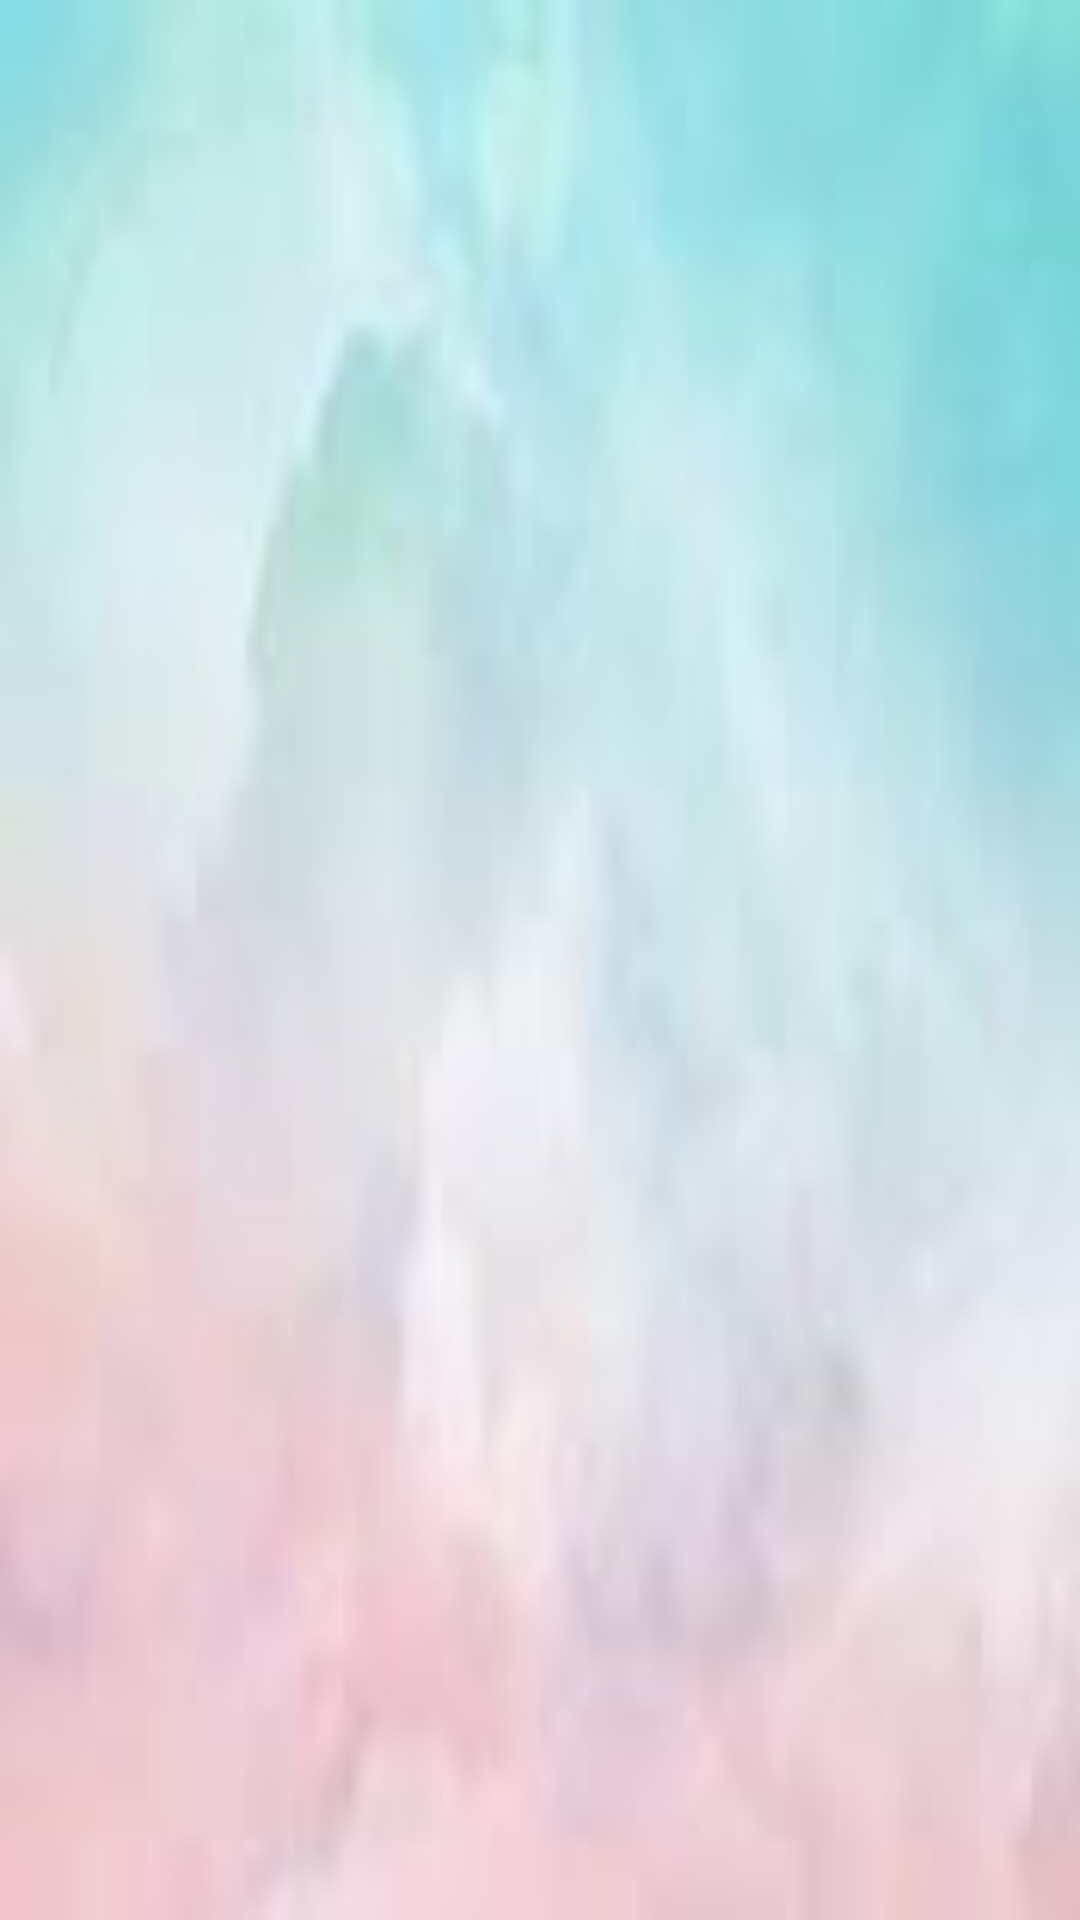

Reconstruct the res/layout file that produces this screen, plus the resources it refers to.
<!-- AndroidManifest.xml: application theme Theme.LoginPage -->
<!-- res/layout/activity_third.xml -->
<?xml version="1.0" encoding="utf-8"?>
<androidx.constraintlayout.widget.ConstraintLayout xmlns:android="http://schemas.android.com/apk/res/android"
    xmlns:app="http://schemas.android.com/apk/res-auto"
    xmlns:tools="http://schemas.android.com/tools"
    android:layout_width="match_parent"
    android:layout_height="match_parent"
    tools:context=".MainActivity"
    android:background="@drawable/img2">


    <androidx.recyclerview.widget.RecyclerView
        android:id="@+id/recyclerView"
        android:layout_width="match_parent"
        android:layout_height="match_parent"
        app:layout_constraintBottom_toBottomOf="parent"
        app:layout_constraintEnd_toEndOf="parent"
        app:layout_constraintStart_toStartOf="parent"
        app:layout_constraintTop_toTopOf="parent" />

</androidx.constraintlayout.widget.ConstraintLayout>
<!-- resources referenced by this layout -->
<resources>
  <!-- drawable img2: jpeg bitmap (drawable, 1559 bytes) -->
  <style name="Theme.LoginPage" parent="Base.Theme.LoginPage" />
  <style name="Base.Theme.LoginPage" parent="Theme.MaterialComponents.DayNight.NoActionBar">
          
          <item name="colorPrimary">@color/lavender</item>
      </style>
  <color name="lavender">#8692f7</color>
</resources>
